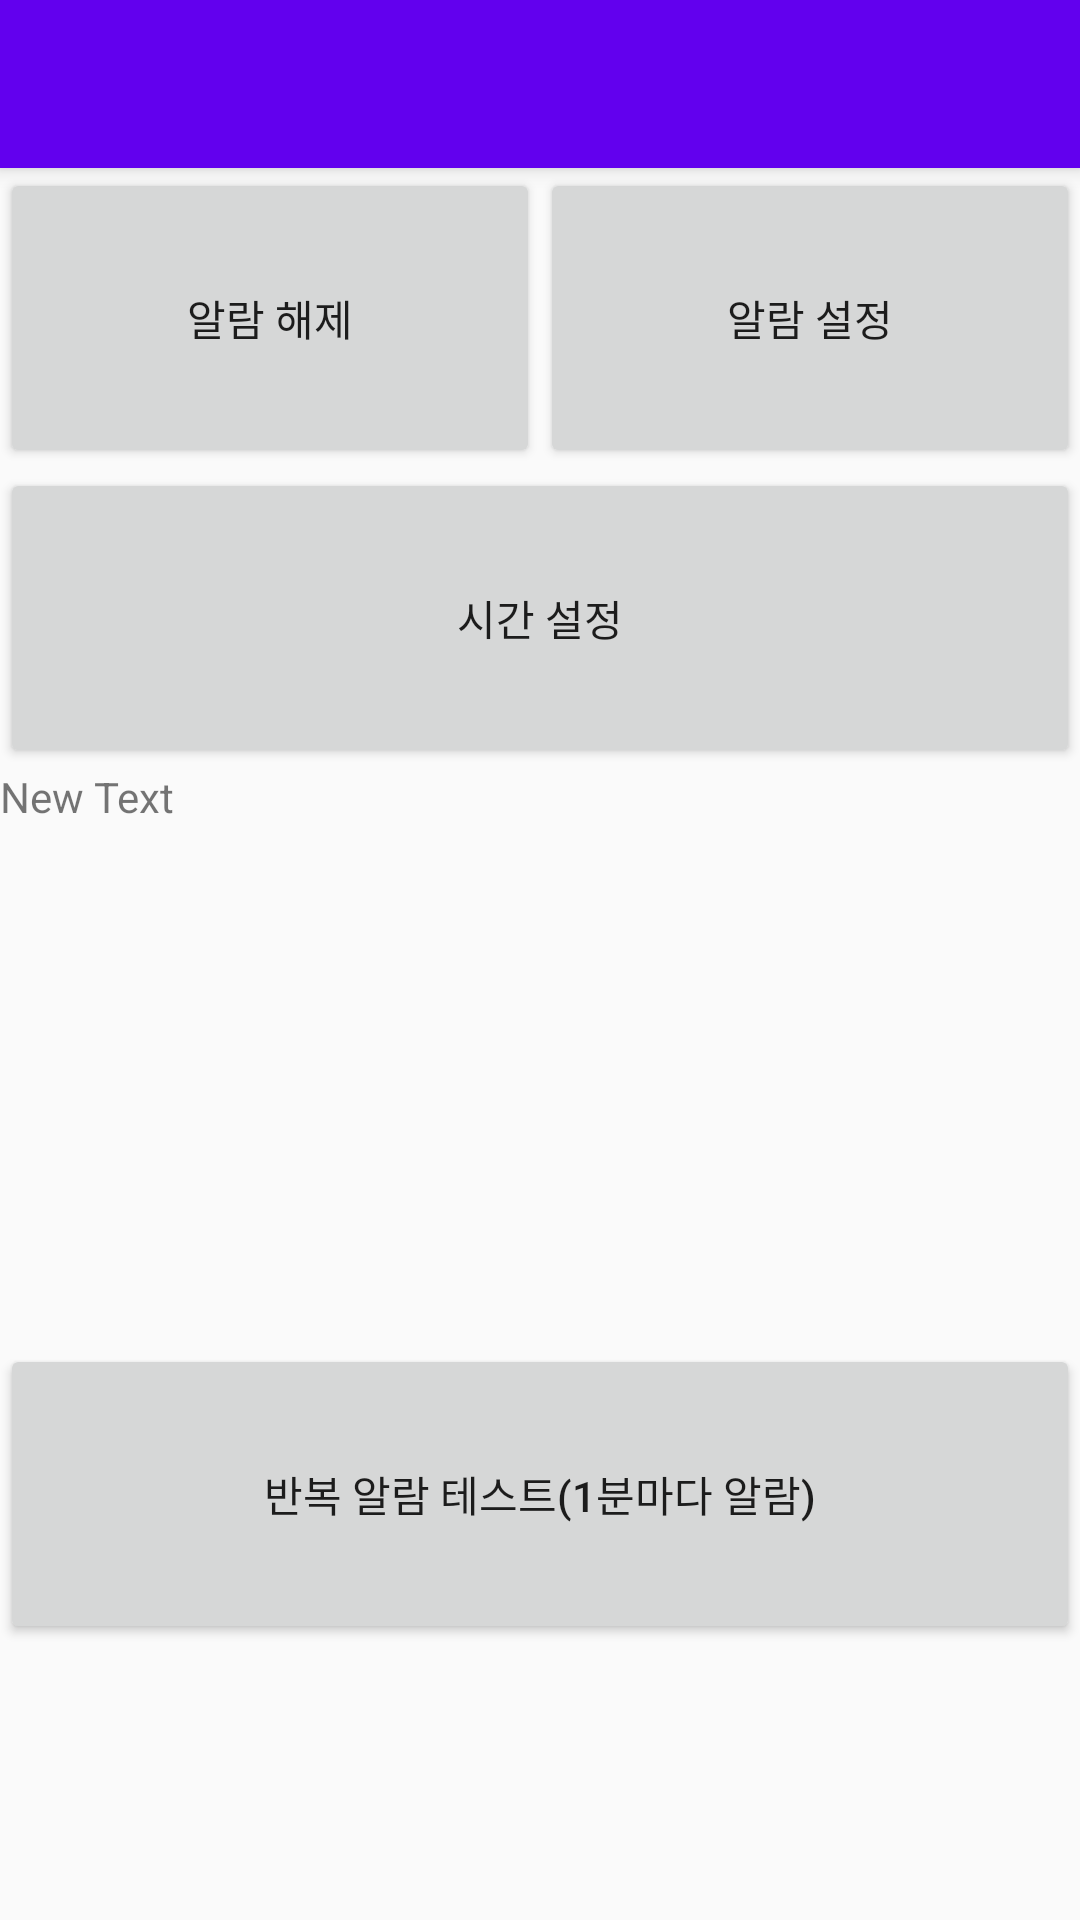

Reconstruct the res/layout file that produces this screen, plus the resources it refers to.
<!-- AndroidManifest.xml: application theme AppTheme -->
<!-- res/layout/activity_main.xml -->
<?xml version="1.0" encoding="utf-8"?>
<LinearLayout xmlns:android="http://schemas.android.com/apk/res/android"
    xmlns:app="http://schemas.android.com/apk/res-auto"
    xmlns:tools="http://schemas.android.com/tools"
    android:layout_width="match_parent"
    android:layout_height="match_parent"
    android:orientation="vertical"
    tools:context=".MainActivity">

    
    <android.support.v7.widget.Toolbar
        android:id="@+id/my_toolbar"
        android:layout_width="match_parent"
        android:layout_height="?attr/actionBarSize"
        android:background="?attr/colorPrimary"
        android:elevation="4dp"
        android:theme="@style/ThemeOverlay.AppCompat.ActionBar"
        app:popupTheme="@style/AlertDialog.AppCompat.Light"
        />

    <LinearLayout
        android:layout_width="match_parent"
        android:layout_height="wrap_content"
        android:orientation="horizontal">

        <Button
            android:id="@+id/removeAlarm"
            android:layout_width="match_parent"
            android:layout_height="100dp"
            android:layout_weight="1"
            android:text="알람 해제" />

        <Button
            android:id="@+id/setAlarm"
            android:layout_width="match_parent"
            android:layout_height="100dp"
            android:layout_weight="1"
            android:text="알람 설정" />

    </LinearLayout>

    <LinearLayout
        android:layout_width="match_parent"
        android:layout_height="wrap_content"
        android:orientation="horizontal">

        <Button
            android:id="@+id/button"
            android:layout_width="wrap_content"
            android:layout_height="100dp"
            android:layout_weight="1"
            android:text="시간 설정" />
    </LinearLayout>

    <LinearLayout
        android:layout_width="match_parent"
        android:layout_height="match_parent"
        android:layout_weight="1"
        android:orientation="horizontal">

        <TextView
            android:layout_width="wrap_content"
            android:layout_height="wrap_content"
            android:layout_weight="1"
            android:id="@+id/textView"
            android:text="New Text" />
    </LinearLayout>

    <LinearLayout
        android:layout_width="match_parent"
        android:layout_height="match_parent"
        android:layout_weight="1"
        android:orientation="horizontal">

        <Button
            android:id="@+id/repeatAlarm"
            android:layout_width="wrap_content"
            android:layout_height="100dp"
            android:layout_weight="1"
            android:text="반복 알람 테스트(1분마다 알람)" />
    </LinearLayout>


</LinearLayout>
<!-- resources referenced by this layout -->
<resources>
  <style name="AppTheme" parent="Theme.AppCompat.Light.NoActionBar">
      
          
          <item name="colorPrimary">@color/colorPrimary</item>
          <item name="colorPrimaryDark">@color/colorPrimaryDark</item>
          <item name="colorAccent">@color/colorAccent</item>
      </style>
  <!-- not gathered from this repository: default colours our renderer supplied (Android Studio template values) -->
  <color name="colorPrimary">#FF6200EE</color>
  <color name="colorPrimaryDark">#FF3700B3</color>
  <color name="colorAccent">#FF03DAC5</color>
</resources>
